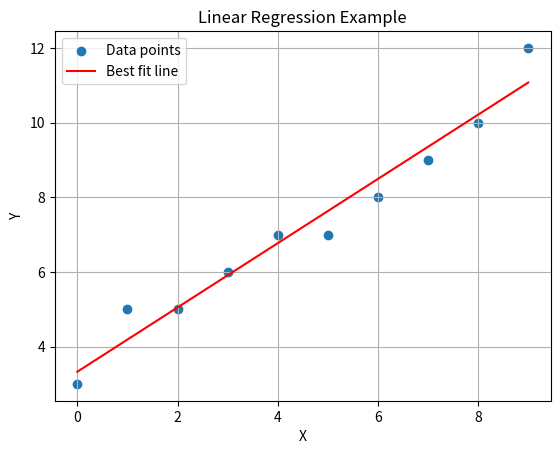

Write Python code to recreate this figure.
# Exercise 3.11 Linear Regression with More Points and Plot Decorations
import matplotlib.pyplot as plt
from scipy import stats


x = [0, 1, 2, 3, 4, 5, 6, 7, 8, 9]
y = [3, 5, 5, 6, 7, 7, 8, 9, 10, 12]

slope, intercept, r, p, std_err = stats.linregress(x, y)

def myfunc(value):
    return slope * value + intercept

mymodel = list(map(myfunc, x))
plt.scatter(x, y, label='Data points')
plt.plot(x, mymodel, color='red', label='Best fit line')
plt.xlabel('X')
plt.ylabel('Y')
plt.title('Linear Regression Example')
plt.legend()
plt.grid(True)
plt.show()
